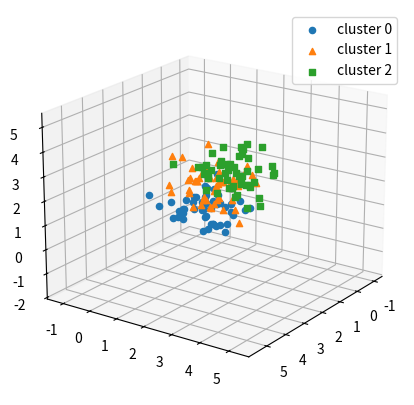

Write Python code to recreate this figure.
# 3-D scatter of three clusters with depth shading off and a legend.
import numpy as np
import matplotlib.pyplot as plt

rng = np.random.default_rng(4)
fig = plt.figure(figsize=(6, 5))
ax = fig.add_subplot(111, projection="3d")
for k, (c, m) in enumerate([("C0", "o"), ("C1", "^"), ("C2", "s")]):
    pts = rng.normal(k * 2, 0.6, (50, 3))
    ax.scatter(pts[:, 0], pts[:, 1], pts[:, 2], c=c, marker=m, depthshade=False, label=f"cluster {k}")
ax.legend()
ax.set_box_aspect((1, 1, 0.8))
ax.view_init(20, 35)
print(len(ax.collections))
fig.savefig("clusters.png")
